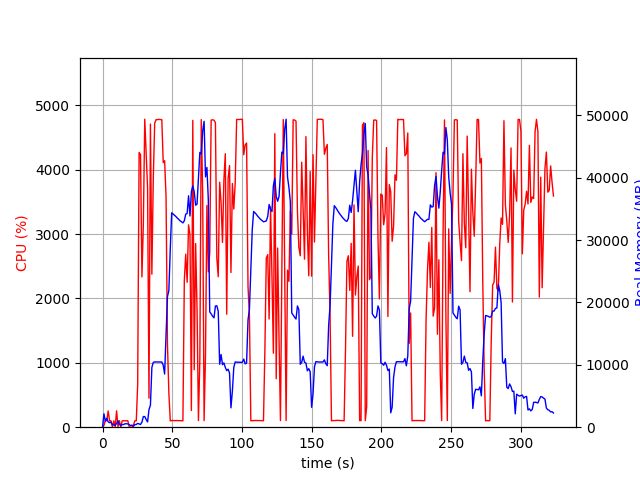

The data file committed next to this chart (first rows):
elapsed_time, nproc, cpu, mem_real, mem_virtual
3.600120544433594e-05, 1, 0.0, 7.43, 3185
1.006, 21, 28.8, 2148, 10247
2.015, 5, 107.1, 959.6, 3152
3.023, 11, 101.1, 1424, 5802
4.033, 5, 251.8, 868.7, 2801
5.041, 3, 99.3, 724.9, 2295
6.048, 3, 100.2, 823.7, 2413
7.056, 4, 4.0, 382.8, 2136
8.064, 3, 99.3, 368.1, 1861
9.071, 3, 2.0, 312.2, 1809
10.08, 4, 254.0, 588.7, 2462
11.09, 7, 7.9, 1026, 3688
12.1, 3, 101.2, 473.9, 2109
13.1, 3, 3.0, 262.9, 1873
14.11, 3, 99.3, 417.1, 2045
15.12, 3, 100.3, 435.9, 2105
16.13, 3, 99.2, 550.1, 2253
17.13, 3, 100.2, 550.1, 2253
18.14, 3, 100.2, 521.8, 2253
19.15, 4, 1.0, 417, 2279
20.16, 3, 0.0, 250.2, 1786
21.17, 3, 0.0, 336.2, 1943
22.17, 1, 30.8, 150.1, 842.6
23.18, 1, 100.1, 418.1, 1969
24.19, 1, 99.1, 436.2, 1457
25.2, 1, 658.0, 608.2, 5454
26.23, 1, 4269, 528.5, 5454
27.25, 1, 4237, 435.3, 5454
28.25, 1, 2335, 804.8, 6018
29.26, 1, 3148, 1705, 7306
30.28, 1, 4786, 1705, 7306
31.3, 1, 4246, 1219, 7306
32.31, 1, 3716, 846, 8330
33.32, 1, 450.3, 2830, 9426
34.35, 1, 4710, 3523, 9426
35.38, 1, 2378, 9570, 19992
36.4, 1, 3863, 10396, 19992
37.41, 1, 4724, 10458, 19992
38.43, 1, 4780, 10458, 19992
39.45, 1, 4779, 10456, 19992
40.47, 1, 4784, 10456, 19992
41.49, 1, 4781, 10456, 19992
42.51, 1, 4778, 10453, 19992
43.53, 1, 4112, 9941, 19992
44.54, 1, 4142, 8519, 20534
45.55, 1, 3587, 14564, 35095
46.56, 1, 1298, 20928, 35095
47.57, 1, 534.7, 21902, 55575
48.58, 1, 99.2, 28510, 55575
49.59, 1, 104.1, 34367, 55575
50.6, 1, 103.2, 34176, 55575
51.61, 1, 102.2, 33991, 55575
52.62, 1, 102.2, 33770, 55575
53.62, 1, 103.2, 33520, 55575
54.63, 1, 101.2, 33313, 55575
55.64, 1, 102.2, 33072, 55575
56.64, 1, 100.3, 32920, 55575
57.65, 1, 100.3, 32744, 55575
58.66, 1, 2272, 33078, 55575
59.67, 1, 2690, 34149, 55575
... 260 more rows
